pico-8 play session: mixed d-pad (fixed 12-tick cycle)

[t = 4 s] mixed d-pad (1.2s cycle ×~3): → ← ↑ ↓ + 🅾/❎ taps, ~4s
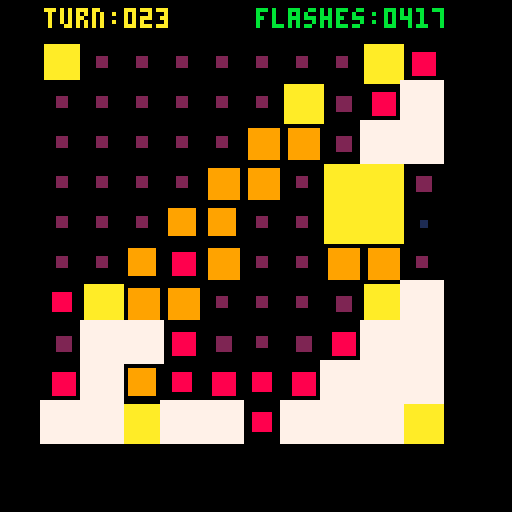
[t = 6 s] mixed d-pad (1.2s cycle ×~5): → ← ↑ ↓ + 🅾/❎ taps, ~6s
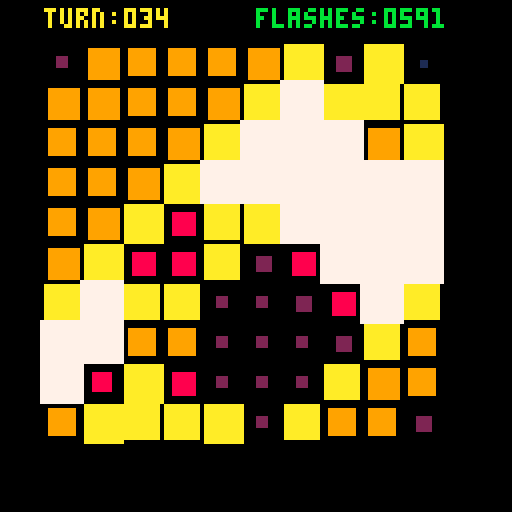
[t = 8 s] mixed d-pad (1.2s cycle ×~6): → ← ↑ ↓ + 🅾/❎ taps, ~8s
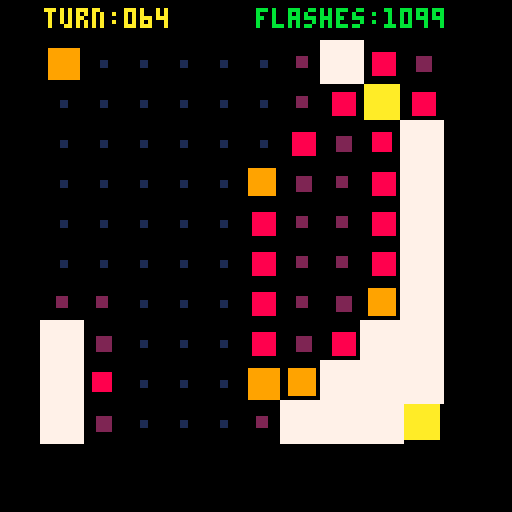

pico-8 cartridge
version 29
__lua__
-- advent of code day 11 2021
-- by neil popham

function round(x)
 return flr(x+0.5)
end

function lpad(x,n)
 n=n or 2
 return sub("0000000"..x,-n)
end

function _init()
 data={
  "5251578181",
  "6158452313",
  "1818578571",
  "3844615143",
  "6857251244",
  "2375817613",
  "8883514435",
  "2321265735",
  "2857275182",
  "4821156644",
 }
 for y,row in pairs(data) do
   data[y] = split(row,"",true)
 end
 ticks=0
 total=0
 limit=100
 flashes=0
 turn=0
 total100=0
 offsets={};
 for x=-1,1 do
  for y=-1,1 do
   if not (x==0 and y==0) then
    add(offsets,{x,y})
   end
  end
 end
end

function _update()
 if ticks%3~=0 then return end
 ticks+=1
 if flashes==100 then return end
 turn+=1
 queue={}
 flashes=0
 for y,row in pairs(data) do
  for x,_ in pairs(row) do
   data[y][x]+=1
   add(queue,{x,y})
  end
 end
 while #queue>0 do
  local item=del(queue,queue[1])
  local x=item[1]
  local y=item[2]
  local energy=data[y][x]
  if energy>9 then
   data[y][x]=0
   flashes+=1
   for offset in all(offsets) do
    oy=y+offset[2]
    if data[oy]~=nil then
     ox=x+offset[1]
     energy=data[oy][ox]==nil and 0 or data[oy][ox]
     if energy>0 then
      data[oy][ox]+=1
      add(queue,{ox,oy})
     end
    end
   end
  end
 end
 total+=flashes
 if turn==limit then total100=total end
end

function _draw()
 cls(0)
 local cols={1,2,2,8,8,9,9,10,10}
 local x,y,row,energy
 for y,row in pairs(data) do
  for x,energy in pairs(row) do
   local sx=x*10
   local sy=y*10
   local size=energy==0 and 10 or energy
   sx+=(round(5-size/2))
   sy+=(round(5-size/2))
   rectfill(sx,sy,sx+size,sy+size,energy==0 and 7 or cols[energy])
  end
 end
 print("turn:"..lpad(turn,3),11,2,10)
 print("flashes:"..lpad(total100==0 and total or total100,4),64,2,11)
 ticks+=1
end
